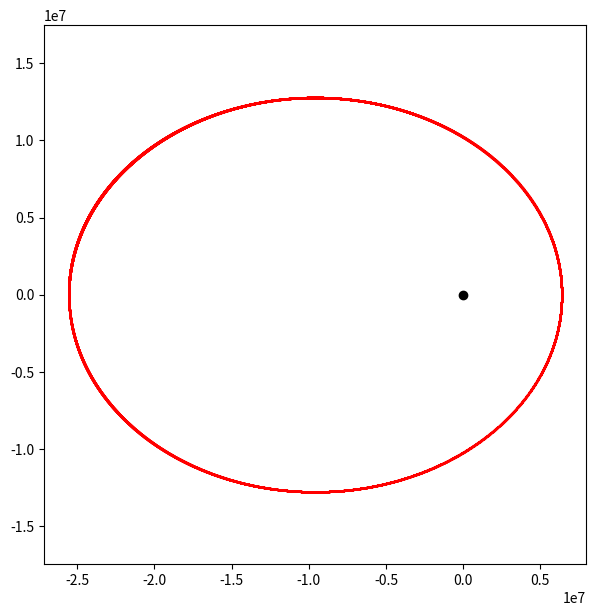

Write the Python code that produced this figure.
import numpy as np
import matplotlib.pyplot as plt

# 상수 정의
G = 6.67384e-11; M = 5.972e24; R = 6.3781e+6

# 시뮬레이션 조건
r = R
v = 10000
angle_i = 0
v_r = v*np.sin(angle_i)
r2w = v*np.cos(angle_i)*r
w1 = r2w/r**2
theta = 0
dt = 0.1

x = [r*np.cos(theta)]
y = [r*np.sin(theta)]

while -2 * np.pi < theta < 3 * np.pi:
    dr = v_r*dt
    d_theta = w1*dt
    dv = G*M/(r**2)*dt

    r += dr
    theta += d_theta
    
    w2 = r2w/r**2
    v_r = (r2w*(w1 - w2) + (v_r - dv)**2)**0.5
    w1 = w2

    if 1 < (theta / np.pi) % 2 < 2 :
        v_r *= -1

    print (theta) 

    x.append(r*np.cos(theta))
    y.append(r*np.sin(theta))

# 출력
plt.figure(figsize=(7,7))
plt.axis('equal')
plt.scatter(x, y, c ='r', s= 0.005)
plt.scatter(0,0, c='k')
plt.show()
